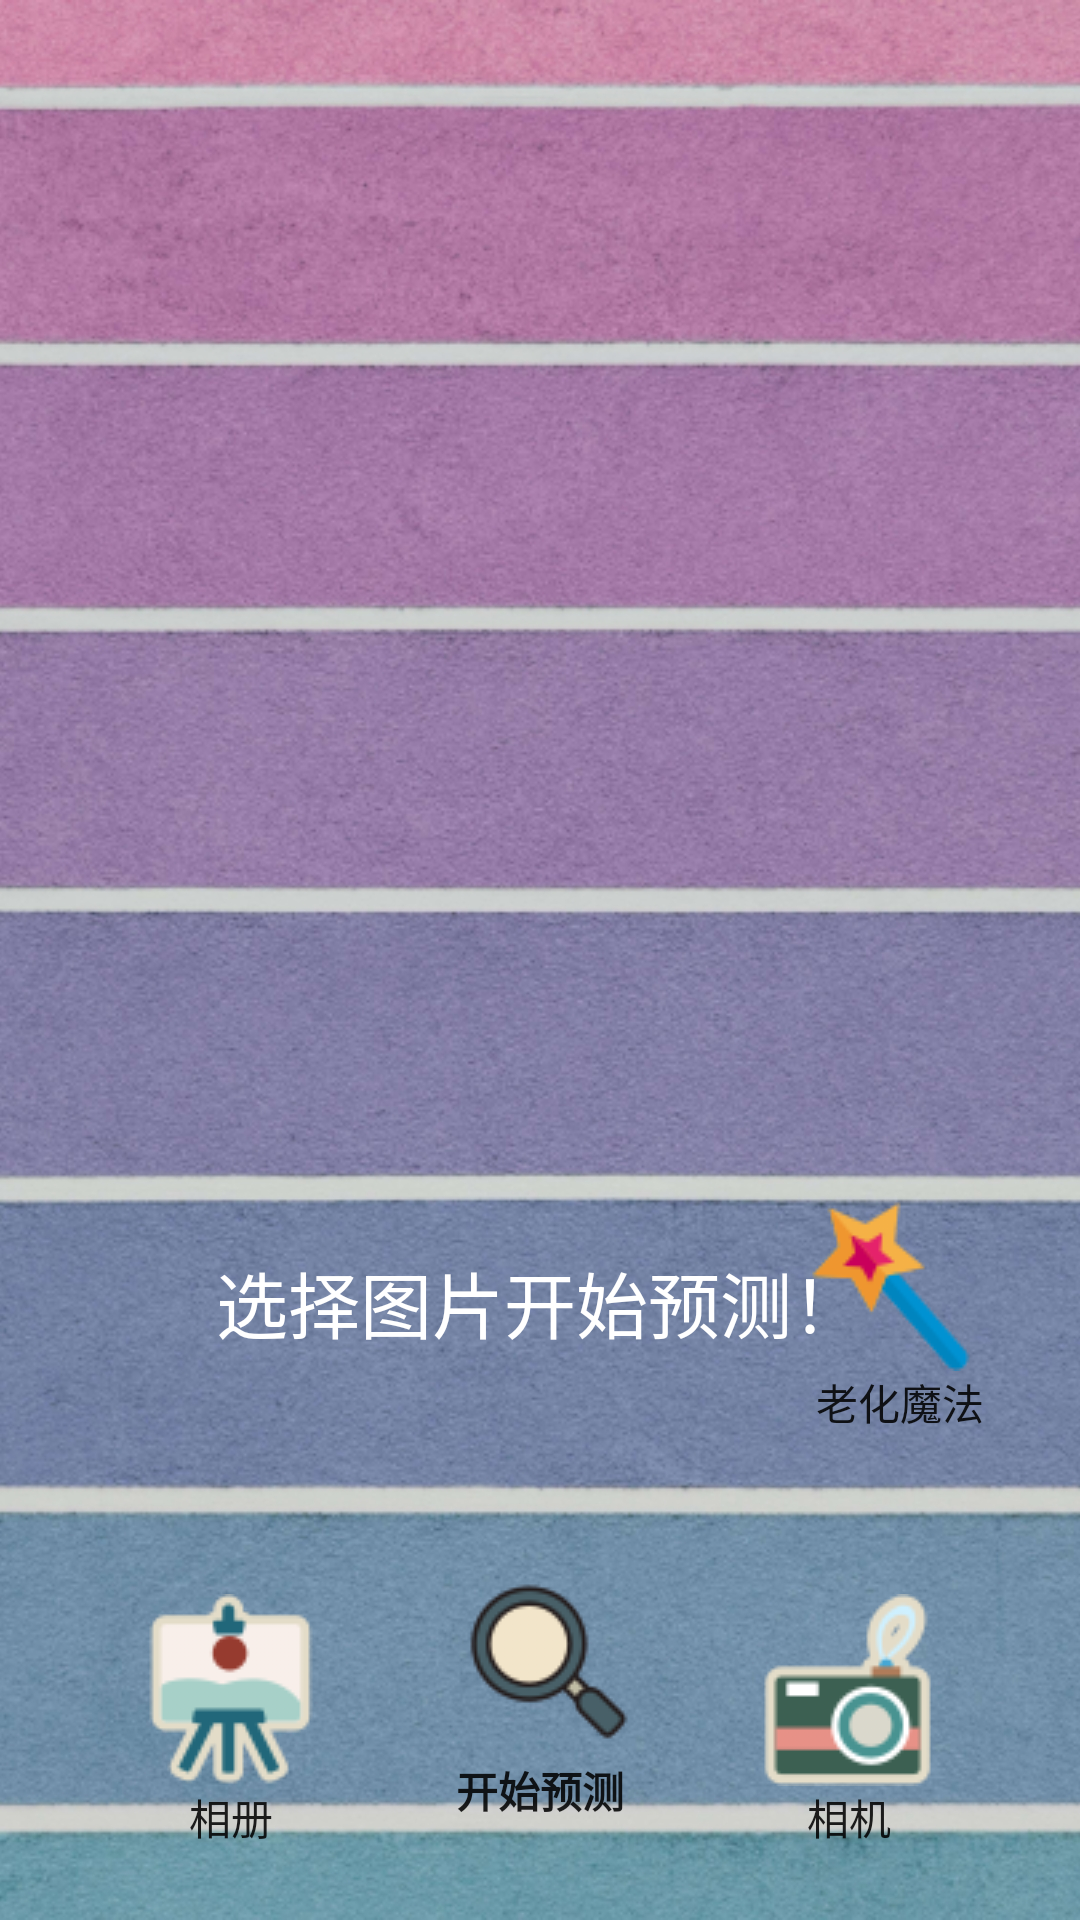

Here is an Android app screen rendered from its layout file. Give the layout XML and the strings, colors and styles it references.
<!-- AndroidManifest.xml: application theme AppTheme -->
<!-- res/layout/activity_main.xml -->
<?xml version="1.0" encoding="utf-8"?>
<android.support.constraint.ConstraintLayout xmlns:android="http://schemas.android.com/apk/res/android"
    xmlns:app="http://schemas.android.com/apk/res-auto"
    xmlns:tools="http://schemas.android.com/tools"
    android:layout_width="match_parent"
    android:layout_height="match_parent"
    android:background="@drawable/bg_3"
    tools:context=".MainActivity">

    <Button
        android:id="@+id/predic"
        android:layout_width="98dp"
        android:layout_height="83dp"
        android:layout_marginStart="22dp"
        android:layout_marginTop="36dp"
        android:layout_marginEnd="22dp"
        android:layout_marginBottom="30dp"
        android:background="@drawable/shape_bg"
        android:drawableTop="@drawable/icon_predict"
        android:text="开始预测"
        android:textStyle="bold"
        app:layout_constraintBottom_toBottomOf="parent"
        app:layout_constraintEnd_toStartOf="@+id/camera"
        app:layout_constraintStart_toEndOf="@+id/album"
        app:layout_constraintTop_toBottomOf="@+id/age"
        app:layout_constraintVertical_bias="0.857" />

    <ImageView
        android:id="@+id/img"
        android:layout_width="353dp"
        android:layout_height="354dp"
        android:layout_marginTop="5dp"
        app:layout_constraintEnd_toEndOf="parent"
        app:layout_constraintStart_toStartOf="parent"
        app:layout_constraintTop_toTopOf="parent"
        tools:srcCompat="@tools:sample/avatars" />

    <TextView
        android:id="@+id/age"
        android:layout_width="254dp"
        android:layout_height="50dp"
        android:layout_marginStart="65dp"
        android:layout_marginTop="50dp"
        android:layout_marginEnd="65dp"
        android:gravity="center"
        android:text="选择图片开始预测！"
        android:textAlignment="center"
        android:textAppearance="@style/TextAppearance.AppCompat.Headline"
        android:textColor="@color/white"
        app:layout_constraintEnd_toEndOf="parent"
        app:layout_constraintStart_toStartOf="parent"
        app:layout_constraintTop_toBottomOf="@+id/img" />

    <Button
        android:id="@+id/album"
        android:layout_width="wrap_content"
        android:layout_height="wrap_content"
        android:layout_marginStart="33dp"
        android:layout_marginBottom="24dp"
        android:text="相册"
        android:background="@drawable/shape_bg"
        android:drawableTop="@drawable/icon_album_2"
        app:layout_constraintBottom_toBottomOf="parent"
        app:layout_constraintStart_toStartOf="parent" />

    <Button
        android:id="@+id/camera"
        android:layout_width="wrap_content"
        android:layout_height="wrap_content"
        android:layout_marginEnd="33dp"
        android:layout_marginBottom="24dp"
        android:text="相机"
        android:background="@drawable/shape_bg"
        android:drawableTop="@drawable/icon_camera_2"
        app:layout_constraintBottom_toBottomOf="parent"
        app:layout_constraintEnd_toEndOf="parent" />

    <Button
        android:id="@+id/faceAging"
        android:layout_width="wrap_content"
        android:layout_height="wrap_content"
        android:layout_marginTop="40dp"
        android:layout_marginEnd="16dp"
        android:background="@drawable/shape_bg"
        android:drawableTop="@drawable/icon_aging"
        android:text="老化魔法"
        app:layout_constraintEnd_toEndOf="parent"
        app:layout_constraintTop_toBottomOf="@+id/img" />
</android.support.constraint.ConstraintLayout>
<!-- resources referenced by this layout -->
<resources>
  <color name="white">#ffffff</color>
  <!-- drawable bg_3: jpg bitmap (drawable, 835783 bytes) -->
  <!-- drawable icon_aging: png bitmap (drawable, 4513 bytes) -->
  <!-- drawable icon_album_2: png bitmap (drawable, 4606 bytes) -->
  <!-- drawable icon_camera_2: png bitmap (drawable, 5361 bytes) -->
  <!-- drawable icon_predict: png bitmap (drawable, 5834 bytes) -->
  <!-- drawable shape_bg (drawable) -->
  <?xml version="1.0" encoding="utf-8"?>
  <selector xmlns:android="http://schemas.android.com/apk/res/android">
      <item android:state_pressed="true"
          android:drawable="@drawable/function_greenbutton_pressed" />
      <item android:state_focused="true"
          android:drawable="@drawable/function_greenbutton_pressed" />
      <item android:drawable="@drawable/function_greenbutton_normal" />
  </selector>
  <style name="AppTheme" parent="Theme.AppCompat.Light.DarkActionBar">
          
          <item name="colorPrimary">@color/myColorPrimary</item>
          <item name="colorPrimaryDark">@color/myColorPrimaryDark</item>
          <item name="colorAccent">@color/colorAccent</item>
          
          
      </style>
  <!-- drawable function_greenbutton_pressed (drawable) -->
  <?xml version="1.0" encoding="utf-8"?>
  <shape xmlns:android="http://schemas.android.com/apk/res/android">
      <corners android:radius="5dip"/>
      <solid android:color="#22000000" />
  </shape>
  <!-- drawable function_greenbutton_normal (drawable) -->
  <?xml version="1.0" encoding="utf-8"?>
  <shape xmlns:android="http://schemas.android.com/apk/res/android">
      <corners android:radius="5dip"/>
      <solid android:color="#00000000" />
  </shape>
  <color name="myColorPrimary">#d81b60</color>
  <color name="myColorPrimaryDark">#961343</color>
  <color name="colorAccent">#d81b60</color>
</resources>
